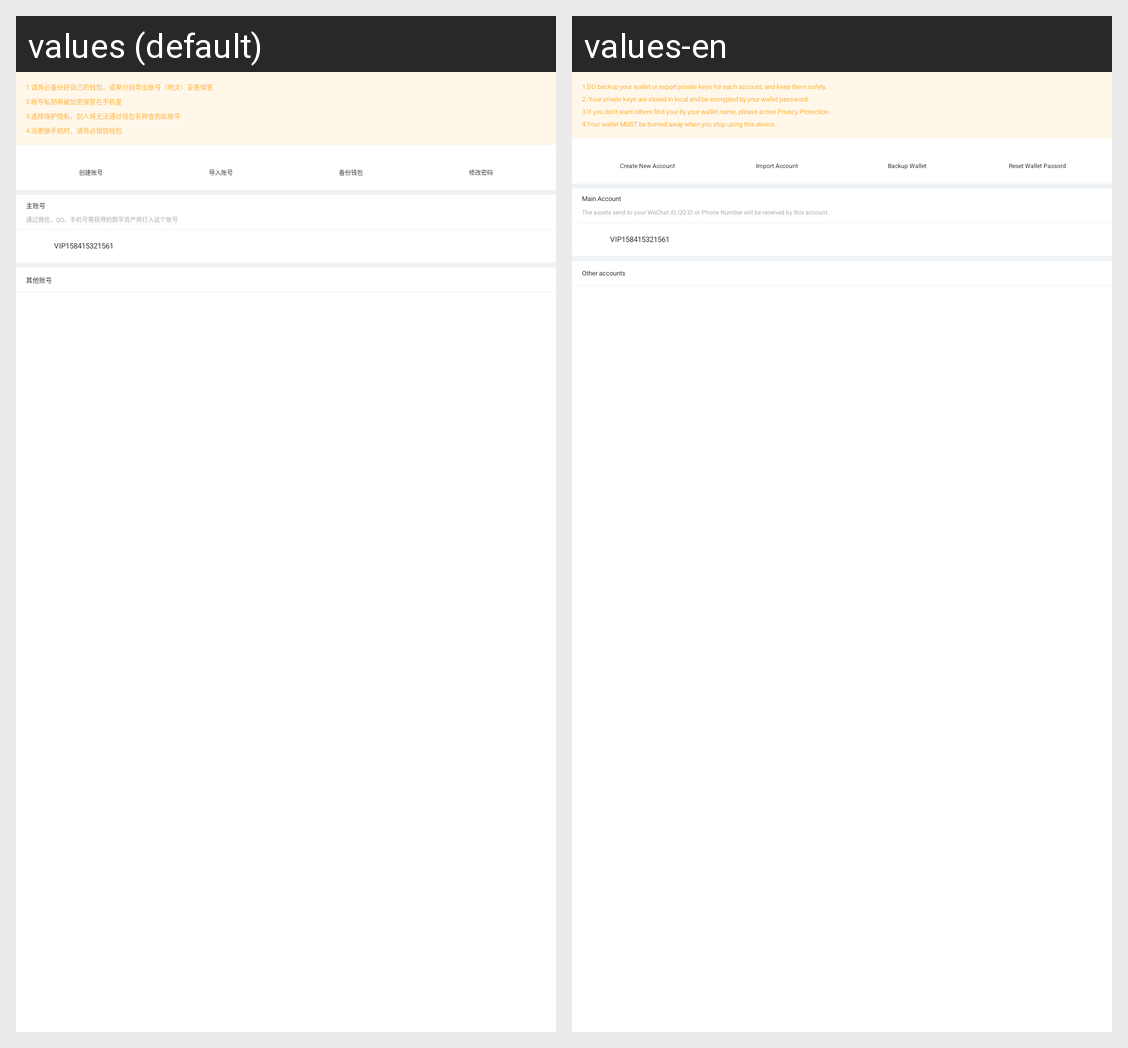

Here is an Android app screen in its default locale and in the app's own translations. Write out the translated-string differences for the strings that appear on this screen.
Android screen res/layout/wallet_management_header.xml rendered under 2 locales, left to right: values (default), values-en. Device: Nexus 5 (rendered at 1080×1920; each locale shown at half size, 540×960, under a caption strip naming it); theme AppTheme.
Strings drawn on this screen, with the default value and each locale's value (text and hints the layout hard-codes, and strings that could not be matched under every locale, appear in the picture but are not listed):

wallect_intro
  values: 1.请务必备份好自己的钱包，或单分别导出账号（明文）妥善保管 
      2.账号私钥将被加密保管在手机里 
      3.选择保护隐私，别人将无法通过钱包名称查到此账号 
      4.当更换手机时，请务必销毁钱包
  values-en: 1.DO backup your wallet or export private keys for each account, and keep them safely. 
      2. Your private keys are stored in local and be encrypted by your wallet password. 
      3.If you don't want others find your by your wallet name, please active Privacy Protection. 
      4.Your wallet MUST be burned away when you stop using this device.

create_number
  values: 创建账号
  values-en: Create New Account

import_number
  values: 导入账号
  values-en: Import Account

backup_number
  values: 备份钱包
  values-en: Backup Wallet

reset_password
  values: 修改密码
  values-en: Reset Wallet Passord

main_number
  values: 主账号
  values-en: Main Account

main_number_notice
  values: 通过微信，QQ，手机号等获得的数字资产将打入这个账号
  values-en: The assets send to your WeChat ID, QQ ID or Phone Number will be received by this account.

vip158415321561
  values: VIP158415321561
  values-en: VIP158415321561

other_number
  values: 其他账号
  values-en: Other accounts
